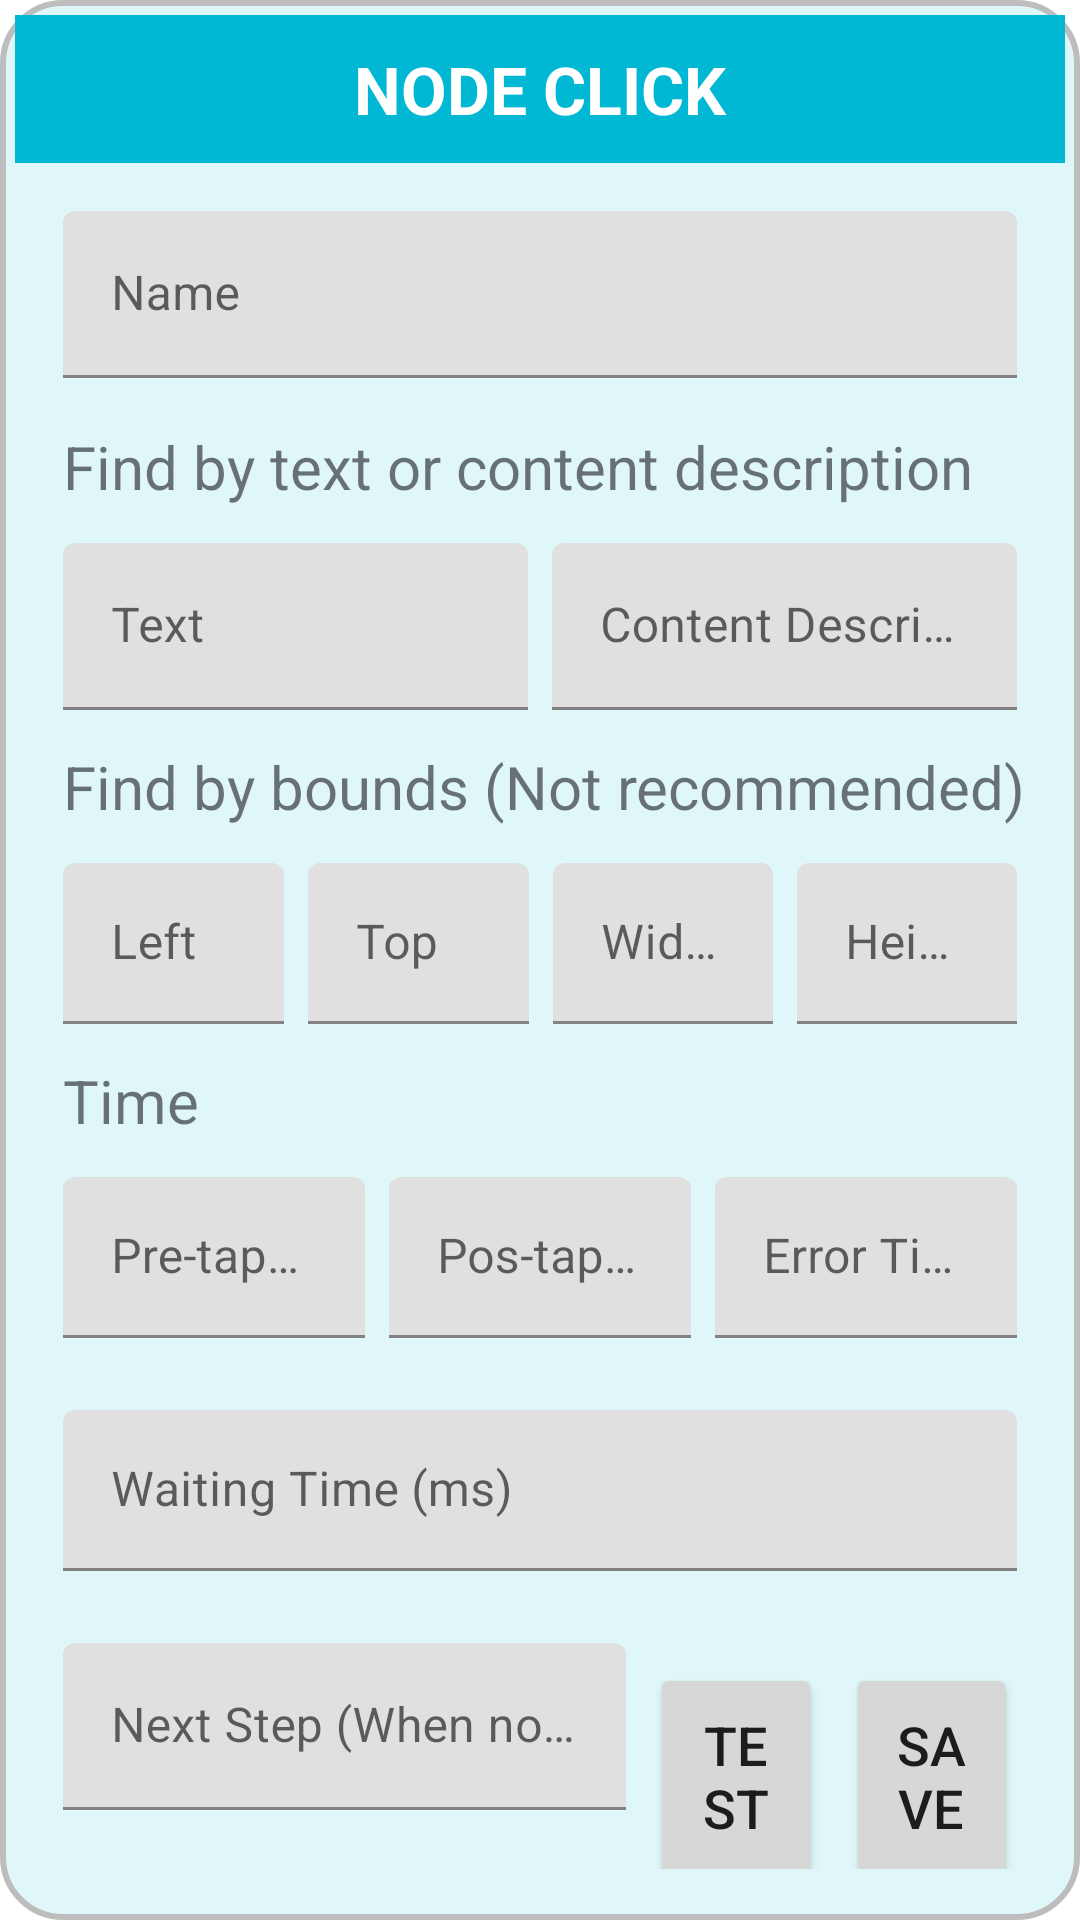

Reconstruct the res/layout file that produces this screen, plus the resources it refers to.
<!-- AndroidManifest.xml: application theme Theme.JvClickAssistant -->
<!-- res/layout/node_click_config_layout.xml -->
<?xml version="1.0" encoding="utf-8"?>
<LinearLayout
    xmlns:android="http://schemas.android.com/apk/res/android"
    xmlns:app="http://schemas.android.com/apk/res-auto"
    xmlns:tools="http://schemas.android.com/tools"
    android:layout_width="600dp"
    android:layout_height="wrap_content"
    android:orientation="vertical"
    android:background="@drawable/circle_shape"
    android:padding="5dp">

    <TextView
        android:layout_width="match_parent"
        android:layout_height="wrap_content"
        android:background="@color/primary_color"
        android:gravity="center"
        android:paddingVertical="10dp"
        android:text="NODE CLICK"
        android:textColor="@color/white"
        android:textSize="22sp"
        android:textStyle="bold" />

    <LinearLayout
        android:layout_width="match_parent"
        android:layout_height="wrap_content"
        android:orientation="horizontal"
        android:gravity="center"
        android:padding="16dp">
        <com.google.android.material.textfield.TextInputLayout
            android:layout_width="match_parent"
            android:layout_height="wrap_content"
            android:layout_weight="0.7"
            android:hint="Name">

            <com.google.android.material.textfield.TextInputEditText
                android:id="@+id/name"
                android:layout_width="match_parent"
                android:layout_height="wrap_content"
                android:inputType="text"/>
        </com.google.android.material.textfield.TextInputLayout>
    </LinearLayout>

    <TextView
        android:layout_width="match_parent"
        android:layout_height="wrap_content"
        android:paddingLeft="16dp"
        android:text="Find by text or content description"
        android:textSize="20sp" />

    <LinearLayout
    android:layout_width="match_parent"
    android:layout_height="wrap_content"
    android:orientation="horizontal"
    android:gravity="center"
    android:padding="12dp">
    <com.google.android.material.textfield.TextInputLayout
        android:layout_width="match_parent"
        android:layout_height="wrap_content"
        android:layout_weight="0.7"
        android:layout_marginHorizontal="4dp"
        android:hint="Text">

        <com.google.android.material.textfield.TextInputEditText
            android:id="@+id/text"
            android:layout_width="match_parent"
            android:layout_height="wrap_content"
            android:inputType="text"/>
    </com.google.android.material.textfield.TextInputLayout>
        <com.google.android.material.textfield.TextInputLayout
            android:layout_width="match_parent"
            android:layout_height="wrap_content"
            android:layout_weight="0.7"
            android:layout_marginHorizontal="4dp"
            android:hint="Content Description">

            <com.google.android.material.textfield.TextInputEditText
                android:id="@+id/content_description"
                android:layout_width="match_parent"
                android:layout_height="wrap_content"
                android:inputType="text"/>
        </com.google.android.material.textfield.TextInputLayout>
</LinearLayout>

    <TextView
        android:layout_width="match_parent"
        android:layout_height="wrap_content"
        android:paddingLeft="16dp"
        android:text="Find by bounds (Not recommended)"
        android:textSize="20sp" />

    <LinearLayout
        android:layout_width="match_parent"
        android:layout_height="wrap_content"
        android:orientation="horizontal"
        android:layout_weight="1"
        android:padding="12dp">
        <com.google.android.material.textfield.TextInputLayout
            android:layout_width="match_parent"
            android:layout_height="wrap_content"
            android:layout_weight="1"
            android:layout_marginHorizontal="4dp"
            android:hint="Left">
            <com.google.android.material.textfield.TextInputEditText
                android:id="@+id/node_left"
                android:layout_width="match_parent"
                android:layout_height="wrap_content"
                android:inputType="text"/>
        </com.google.android.material.textfield.TextInputLayout>
        <com.google.android.material.textfield.TextInputLayout
            android:layout_width="match_parent"
            android:layout_height="wrap_content"
            android:layout_weight="1"
            android:layout_marginHorizontal="4dp"
            android:hint="Top">
            <com.google.android.material.textfield.TextInputEditText
                android:id="@+id/node_top"
                android:layout_width="match_parent"
                android:layout_height="wrap_content"
                android:inputType="text"/>
        </com.google.android.material.textfield.TextInputLayout>
        <com.google.android.material.textfield.TextInputLayout
            android:layout_width="match_parent"
            android:layout_height="wrap_content"
            android:layout_weight="1"
            android:layout_marginHorizontal="4dp"
            android:hint="Width">
            <com.google.android.material.textfield.TextInputEditText
                android:id="@+id/node_width"
                android:layout_width="match_parent"
                android:layout_height="wrap_content"
                android:inputType="text"/>
        </com.google.android.material.textfield.TextInputLayout>
        <com.google.android.material.textfield.TextInputLayout
            android:layout_width="match_parent"
            android:layout_height="wrap_content"
            android:layout_weight="1"
            android:layout_marginHorizontal="4dp"
            android:hint="Height">
            <com.google.android.material.textfield.TextInputEditText
                android:id="@+id/node_height"
                android:layout_width="match_parent"
                android:layout_height="wrap_content"
                android:inputType="text"/>
        </com.google.android.material.textfield.TextInputLayout>
    </LinearLayout>

    <TextView
        android:layout_width="match_parent"
        android:layout_height="wrap_content"
        android:paddingLeft="16dp"
        android:text="Time"
        android:textSize="20sp" />

    <LinearLayout
        android:layout_width="match_parent"
        android:layout_height="wrap_content"
        android:orientation="horizontal"
        android:layout_weight="1"
        android:padding="12dp">
        <com.google.android.material.textfield.TextInputLayout
            android:layout_width="match_parent"
            android:layout_height="wrap_content"
            android:layout_weight="1"
            android:layout_marginHorizontal="4dp"
            android:hint="Pre-tap delay (ms)">
            <com.google.android.material.textfield.TextInputEditText
                android:id="@+id/pre_delay_time"
                android:layout_width="match_parent"
                android:layout_height="wrap_content"
                android:inputType="text"/>
        </com.google.android.material.textfield.TextInputLayout>
        <com.google.android.material.textfield.TextInputLayout
            android:layout_width="match_parent"
            android:layout_height="wrap_content"
            android:layout_weight="1"
            android:layout_marginHorizontal="4dp"
            android:hint="Pos-tap delay (ms)">
            <com.google.android.material.textfield.TextInputEditText
                android:id="@+id/pos_delay_time"
                android:layout_width="match_parent"
                android:layout_height="wrap_content"
                android:inputType="text"/>
        </com.google.android.material.textfield.TextInputLayout>
        <com.google.android.material.textfield.TextInputLayout
            android:layout_width="match_parent"
            android:layout_height="wrap_content"
            android:layout_weight="1"
            android:layout_marginHorizontal="4dp"
            android:hint="Error Time (ms)">
            <com.google.android.material.textfield.TextInputEditText
                android:id="@+id/random_error_time"
                android:layout_width="match_parent"
                android:layout_height="wrap_content"
                android:inputType="text"/>
        </com.google.android.material.textfield.TextInputLayout>
    </LinearLayout>
    <LinearLayout
        android:layout_width="match_parent"
        android:layout_height="wrap_content"
        android:orientation="horizontal"
        android:layout_weight="1"
        android:padding="12dp">
        <com.google.android.material.textfield.TextInputLayout
            android:layout_width="match_parent"
            android:layout_height="wrap_content"
            android:layout_weight="1"
            android:layout_marginHorizontal="4dp"
            android:hint="Waiting Time (ms)">
            <com.google.android.material.textfield.TextInputEditText
                android:id="@+id/reading_timeout"
                android:layout_width="match_parent"
                android:layout_height="wrap_content"
                android:inputType="text"/>
        </com.google.android.material.textfield.TextInputLayout>
    </LinearLayout>
    <LinearLayout
        android:layout_width="match_parent"
        android:layout_height="wrap_content"
        android:orientation="horizontal"
        android:padding="12dp">
        <com.google.android.material.textfield.TextInputLayout
            android:layout_width="match_parent"
            android:layout_height="wrap_content"
            android:layout_weight="0.5"
            android:layout_marginHorizontal="4dp"
            android:hint="Next Step (When not found)">
            <com.google.android.material.textfield.TextInputEditText
                android:id="@+id/next_step_when_not_found"
                android:layout_width="match_parent"
                android:layout_height="wrap_content"
                android:inputType="text"/>
        </com.google.android.material.textfield.TextInputLayout>
        <Button
            android:id="@+id/btn_test"
            android:layout_width="match_parent"
            android:layout_height="wrap_content"
            android:layout_weight="1"
            android:layout_marginHorizontal="4dp"
            android:padding="15dp"
            android:textSize="18sp"
            android:text="Test" />
        <Button
            android:id="@+id/btn_save"
            android:layout_width="match_parent"
            android:layout_height="wrap_content"
            android:layout_weight="1"
            android:layout_marginHorizontal="4dp"
            android:padding="15dp"
            android:textSize="18sp"
            android:text="Save" />
    </LinearLayout>
</LinearLayout>
<!-- resources referenced by this layout -->
<resources>
  <color name="primary_color">#00B8D4</color>
  <color name="white">#FFFFFFFF</color>
  <!-- drawable circle_shape (drawable) -->
  <?xml version="1.0" encoding="utf-8"?>
  <shape
      xmlns:android="http://schemas.android.com/apk/res/android"
      android:shape="rectangle"
      >
      <stroke
          android:width="2dp"
          android:color="@color/grey_400"
         />
      <corners
          android:radius="20dp"
          />
      <solid
          android:color="@color/background_color"
          />
  </shape>
  <style name="Theme.JvClickAssistant" parent="Theme.MaterialComponents.DayNight.NoActionBar">
          
          <item name="colorPrimary">@color/primary_color</item>
          <item name="colorPrimaryVariant">@color/primary_color</item>
          <item name="colorOnPrimary">@color/white</item>
          
          <item name="colorSecondary">@color/teal_200</item>
          <item name="colorSecondaryVariant">@color/teal_700</item>
          <item name="colorOnSecondary">@color/black</item>
          
          <item name="android:statusBarColor">?attr/colorPrimaryVariant</item>
          
      </style>
  <color name="grey_400">#BDBDBD</color>
  <color name="background_color">#E0F7FA</color>
  <color name="teal_200">#80CBC4</color>
  <color name="teal_700">#00796B</color>
  <color name="black">#FF000000</color>
</resources>
